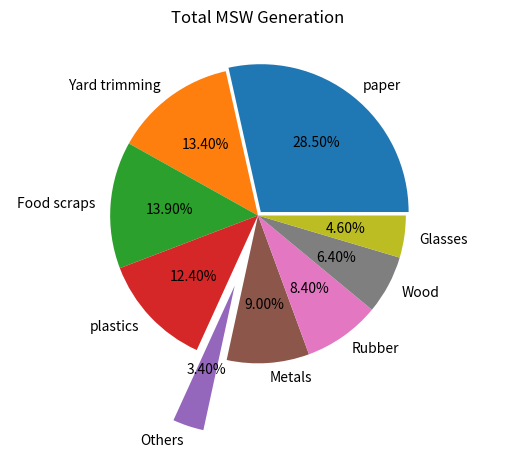

Python code for this plot:
import matplotlib.pyplot as plt
gas = ['paper', 'Yard trimming', 'Food scraps', 'plastics', 'Others', 'Metals', 'Rubber', 'Wood', 'Glasses' ]
value = [28.5, 13.4, 13.9, 12.4, 3.4, 9.0, 8.4, 6.4, 4.6]
plt.axis("equal") # if graph pixels are not showing correctly  then use this function it will correct that problem
plt.pie(value, labels=gas, explode=[0.03, 0, 0, 0, 0.5, 0, 0, 0, 0], autopct='%0.2f%%', startangle=0)
plt.title('Total MSW Generation')
plt.show()